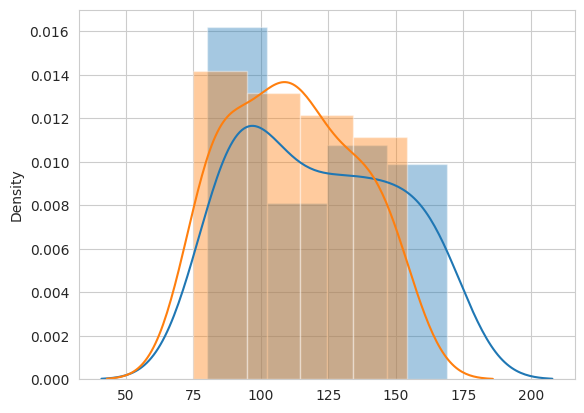

Generate this figure with matplotlib:
import numpy as np
from scipy import stats
import seaborn as sns
import matplotlib.pyplot as plt

sns.set_style('whitegrid')

%config InlineBackend.figure_format = 'retina'
%matplotlib inline

# Use this sample data to conduct experimentation

control = np.array([166, 165, 120,  94, 104, 166,  98,  85,  97,  87, 114, 100, 152,
                    87, 152, 102,  82,  80,  84, 109,  98, 154, 135, 164, 137, 128,
                    122, 146,  86, 146,  85, 101, 109, 105, 163, 136, 142, 144, 140,
                    128, 126, 119, 121, 126, 169,  87,  97, 167,  89, 155])

experimental = np.array([ 83, 100, 123,  75, 130,  77,  78,  87, 116, 116, 141,  93, 107,
                         101, 142, 152, 130, 123, 122, 154, 119, 149, 106, 107, 108, 151,
                         97,  95, 104, 141,  80, 110, 136, 134, 142, 135, 111,  83,  86,
                         116,  86, 117,  87, 143, 104, 107,  86,  88, 124,  76])


# Draw a plot showing overlapping of distribution means and sds for incpection

sns.distplot(control)
sns.distplot(experimental)

# -9.819999999999993

def sample_variance(sample):
    
    return None

def pooled_variance(sample1, sample2):
    
    return None

def twosample_tstatistic(expr, ctrl):

    return None

t_stat = None
# -1.8915462966190268

# Visualize t and p_value

def visualize_t(t_stat, n_control, n_experimental):

    # initialize a matplotlib "figure"

    # generate points on the x axis between -4 and 4:
 
    # use stats.t.pdf to get values on the probability density function for the t-distribution
    
    # Draw two sided boundary for critical-t

    return None

n_control = None
n_experimental = None
visualize_t(t_stat, n_control, n_experimental)

## Calculate p_value
# Lower tail comulative density function returns area under the lower tail curve
lower_tail = stats.t.cdf(-1.89, (50+50-2), 0, 1)
# Upper tail comulative density function returns area under upper tail curve
upper_tail = 1. - stats.t.cdf(1.89, (50+50-2), 0, 1)

p_value = lower_tail+upper_tail
print(p_value)

## your code here
'''
Calculates the T-test for the means of *two independent* samples of scores.

This is a two-sided test for the null hypothesis that 2 independent samples
have identical average (expected) values. This test assumes that the
populations have identical variances by default.
'''

stats.ttest_ind(experimental, control)